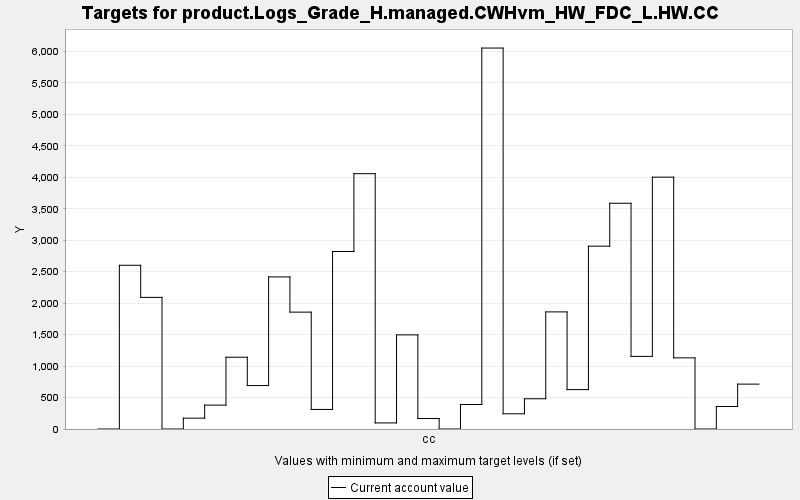

The data file committed next to this chart (first rows):
TARGET, PERIOD, YEAR, PERIODWIDTH, MINIMUM, MAXIMUM, MINWEIGHT, MAXWEIGHT, CURRENT, SUMMARY
product.Logs_Grade_H.managed.CWHvm_HW_FD…, 0, 0, 10.0, 0.0, 10000, 1.0, 1.0, 0.0, 0.0
product.Logs_Grade_H.managed.CWHvm_HW_FD…, 1, 10, 10.0, 0.0, 10000, 1.0, 1.0, 2602, 0.0
product.Logs_Grade_H.managed.CWHvm_HW_FD…, 2, 20, 10.0, 0.0, 10000, 1.0, 1.0, 2092, 0.0
product.Logs_Grade_H.managed.CWHvm_HW_FD…, 3, 30, 10.0, 0.0, 10000, 1.0, 1.0, 0.0, 0.0
product.Logs_Grade_H.managed.CWHvm_HW_FD…, 4, 40, 10.0, 0.0, 10000, 1.0, 1.0, 172.7, 0.0
product.Logs_Grade_H.managed.CWHvm_HW_FD…, 5, 50, 10.0, 0.0, 10000, 1.0, 1.0, 379.7, 0.0
product.Logs_Grade_H.managed.CWHvm_HW_FD…, 6, 60, 10.0, 0.0, 10000, 1.0, 1.0, 1141, 0.0
product.Logs_Grade_H.managed.CWHvm_HW_FD…, 7, 70, 10.0, 0.0, 10000, 1.0, 1.0, 690.5, 0.0
product.Logs_Grade_H.managed.CWHvm_HW_FD…, 8, 80, 10.0, 0.0, 10000, 1.0, 1.0, 2417, 0.0
product.Logs_Grade_H.managed.CWHvm_HW_FD…, 9, 90, 10.0, 0.0, 10000, 1.0, 1.0, 1858, 0.0
product.Logs_Grade_H.managed.CWHvm_HW_FD…, 10, 100, 10.0, 0.0, 10000, 1.0, 1.0, 310.7, 0.0
product.Logs_Grade_H.managed.CWHvm_HW_FD…, 11, 110, 10.0, 0.0, 10000, 1.0, 1.0, 2821, 0.0
product.Logs_Grade_H.managed.CWHvm_HW_FD…, 12, 120, 10.0, 0.0, 10000, 1.0, 1.0, 4058, 0.0
product.Logs_Grade_H.managed.CWHvm_HW_FD…, 13, 130, 10.0, 0.0, 10000, 1.0, 1.0, 96.55, 0.0
product.Logs_Grade_H.managed.CWHvm_HW_FD…, 14, 140, 10.0, 0.0, 10000, 1.0, 1.0, 1496, 0.0
product.Logs_Grade_H.managed.CWHvm_HW_FD…, 15, 150, 10.0, 0.0, 10000, 1.0, 1.0, 166.4, 0.0
product.Logs_Grade_H.managed.CWHvm_HW_FD…, 16, 160, 10.0, 0.0, 10000, 1.0, 1.0, 0.0, 0.0
product.Logs_Grade_H.managed.CWHvm_HW_FD…, 17, 170, 10.0, 0.0, 10000, 1.0, 1.0, 389.2, 0.0
product.Logs_Grade_H.managed.CWHvm_HW_FD…, 18, 180, 10.0, 0.0, 10000, 1.0, 1.0, 6055, 0.0
product.Logs_Grade_H.managed.CWHvm_HW_FD…, 19, 190, 10.0, 0.0, 10000, 1.0, 1.0, 241.8, 0.0
product.Logs_Grade_H.managed.CWHvm_HW_FD…, 20, 200, 10.0, 0.0, 10000, 1.0, 1.0, 480.6, 0.0
product.Logs_Grade_H.managed.CWHvm_HW_FD…, 21, 210, 10.0, 0.0, 10000, 1.0, 1.0, 1861, 0.0
product.Logs_Grade_H.managed.CWHvm_HW_FD…, 22, 220, 10.0, 0.0, 10000, 1.0, 1.0, 626.1, 0.0
product.Logs_Grade_H.managed.CWHvm_HW_FD…, 23, 230, 10.0, 0.0, 10000, 1.0, 1.0, 2906, 0.0
product.Logs_Grade_H.managed.CWHvm_HW_FD…, 24, 240, 10.0, 0.0, 10000, 1.0, 1.0, 3588, 0.0
product.Logs_Grade_H.managed.CWHvm_HW_FD…, 25, 250, 10.0, 0.0, 10000, 1.0, 1.0, 1154, 0.0
product.Logs_Grade_H.managed.CWHvm_HW_FD…, 26, 260, 10.0, 0.0, 10000, 1.0, 1.0, 4003, 0.0
product.Logs_Grade_H.managed.CWHvm_HW_FD…, 27, 270, 10.0, 0.0, 10000, 1.0, 1.0, 1131, 0.0
product.Logs_Grade_H.managed.CWHvm_HW_FD…, 28, 280, 10.0, 0.0, 10000, 1.0, 1.0, 0.0, 0.0
product.Logs_Grade_H.managed.CWHvm_HW_FD…, 29, 290, 10.0, 0.0, 10000, 1.0, 1.0, 357.9, 0.0
product.Logs_Grade_H.managed.CWHvm_HW_FD…, 30, 300, 10.0, 0.0, 10000, 1.0, 1.0, 713.3, 0.0
